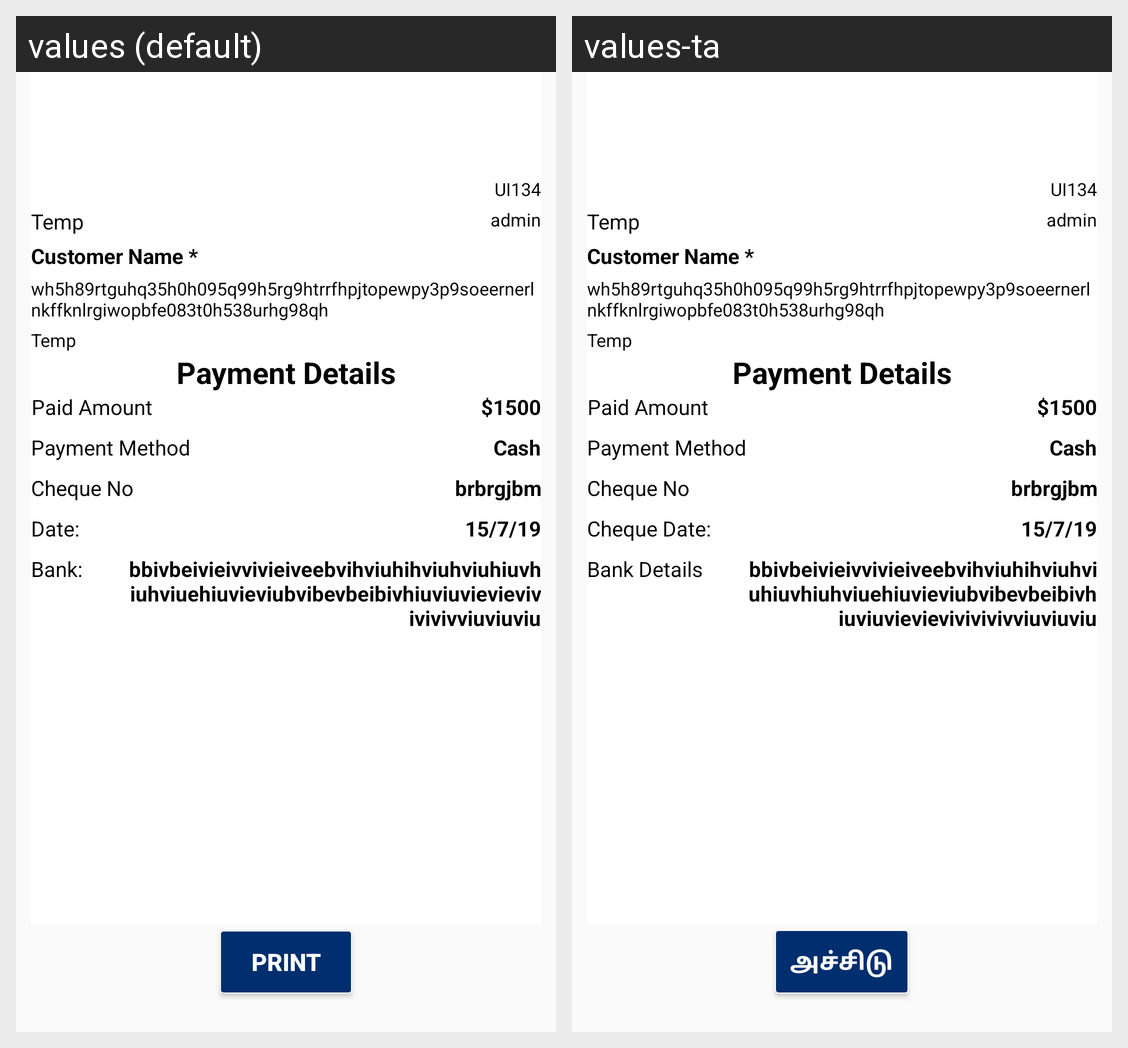

This grid shows one Android layout under two languages. Give, for every string resource on the screen, its name, the default text and each shown locale's text.
Android screen res/layout/fragment_payment_preview1.xml rendered under 2 locales, left to right: values (default), values-ta. Device: Nexus 5 (rendered at 1080×1920; each locale shown at half size, 540×960, under a caption strip naming it); theme AppTheme.
Strings drawn on this screen, with the default value and each locale's value (text and hints the layout hard-codes, and strings that could not be matched under every locale, appear in the picture but are not listed):

temp
  values: Temp
  values-ta: Temp

customer_name
  values: Customer Name *
  values-ta: Customer Name *

tempPara
  values: wh5h89rtguhq35h0h095q99h5rg9htrrfhpjtopewpy3p9soeernerlnkffknlrgiwopbfe083t0h538urhg98qh
  values-ta: wh5h89rtguhq35h0h095q99h5rg9htrrfhpjtopewpy3p9soeernerlnkffknlrgiwopbfe083t0h538urhg98qh

paymentdetails
  values: Payment Details
  values-ta: Payment Details

paymentdetamount
  values: Paid Amount
  values-ta: Paid Amount

paymentdetpaymethod
  values: Payment Method
  values-ta: Payment Method

paymentdetchequeno
  values: Cheque No
  values-ta: Cheque No

paymentdetchequedate
  values: Date:
  values-ta: Cheque Date:

paymentdetbankdet
  values: Bank:
  values-ta: Bank Details

print
  values: print
  values-ta: அச்சிடு
